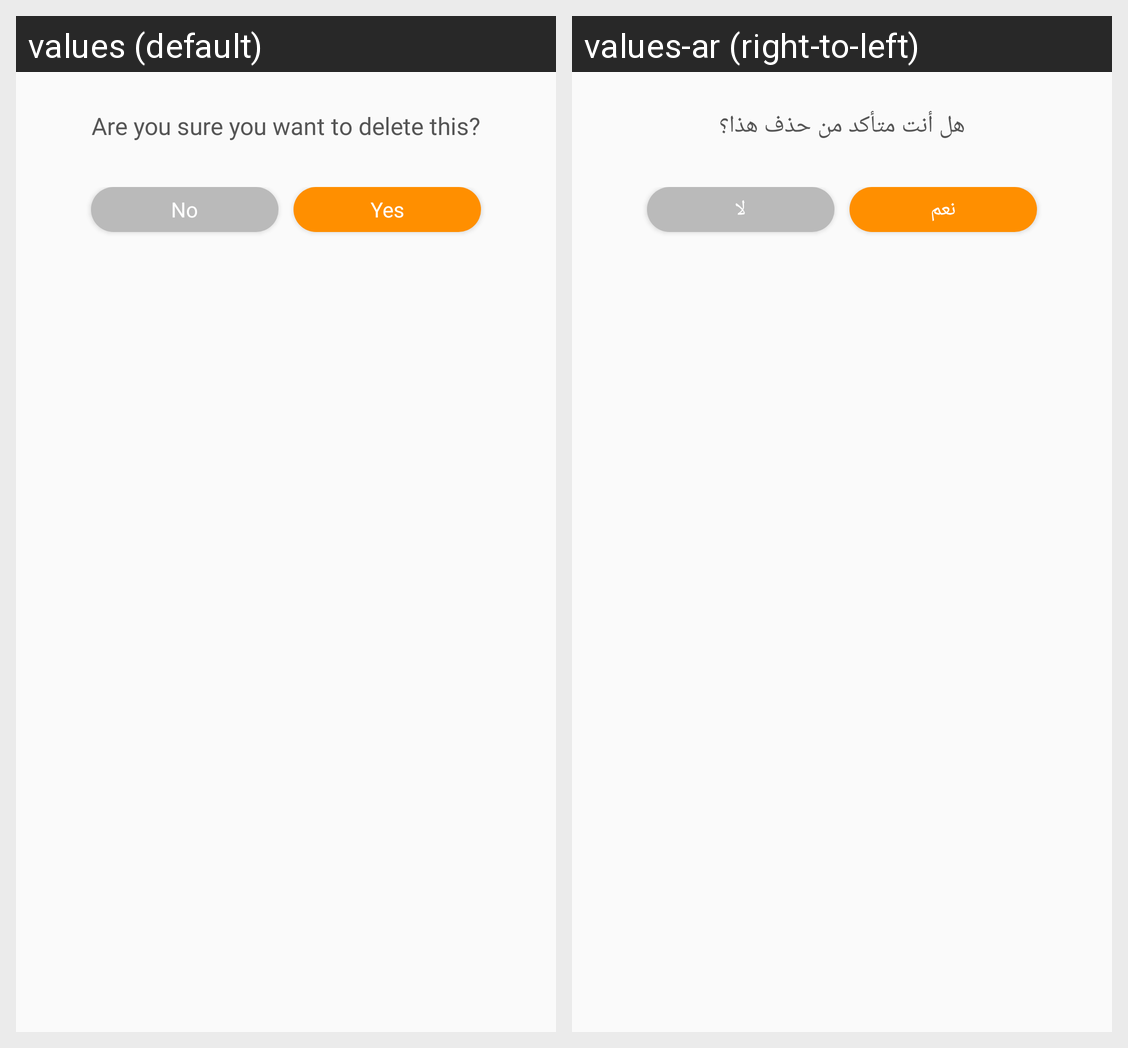

This grid shows one Android layout under two languages. Give, for every string resource on the screen, its name, the default text and each shown locale's text.
Android screen res/layout/delete_cart_item_dialog.xml rendered under 2 locales, left to right: values (default), values-ar (right-to-left). Device: Nexus 5 (rendered at 1080×1920; each locale shown at half size, 540×960, under a caption strip naming it); theme AppTheme.
Strings drawn on this screen, with the default value and each locale's value (text and hints the layout hard-codes, and strings that could not be matched under every locale, appear in the picture but are not listed):

are_you_sure_you_want_to_delete_this
  values: Are you sure you want to delete this?
  values-ar: هل أنت متأكد من حذف هذا؟

no
  values: No
  values-ar: لا

yes
  values: Yes
  values-ar: نعم
